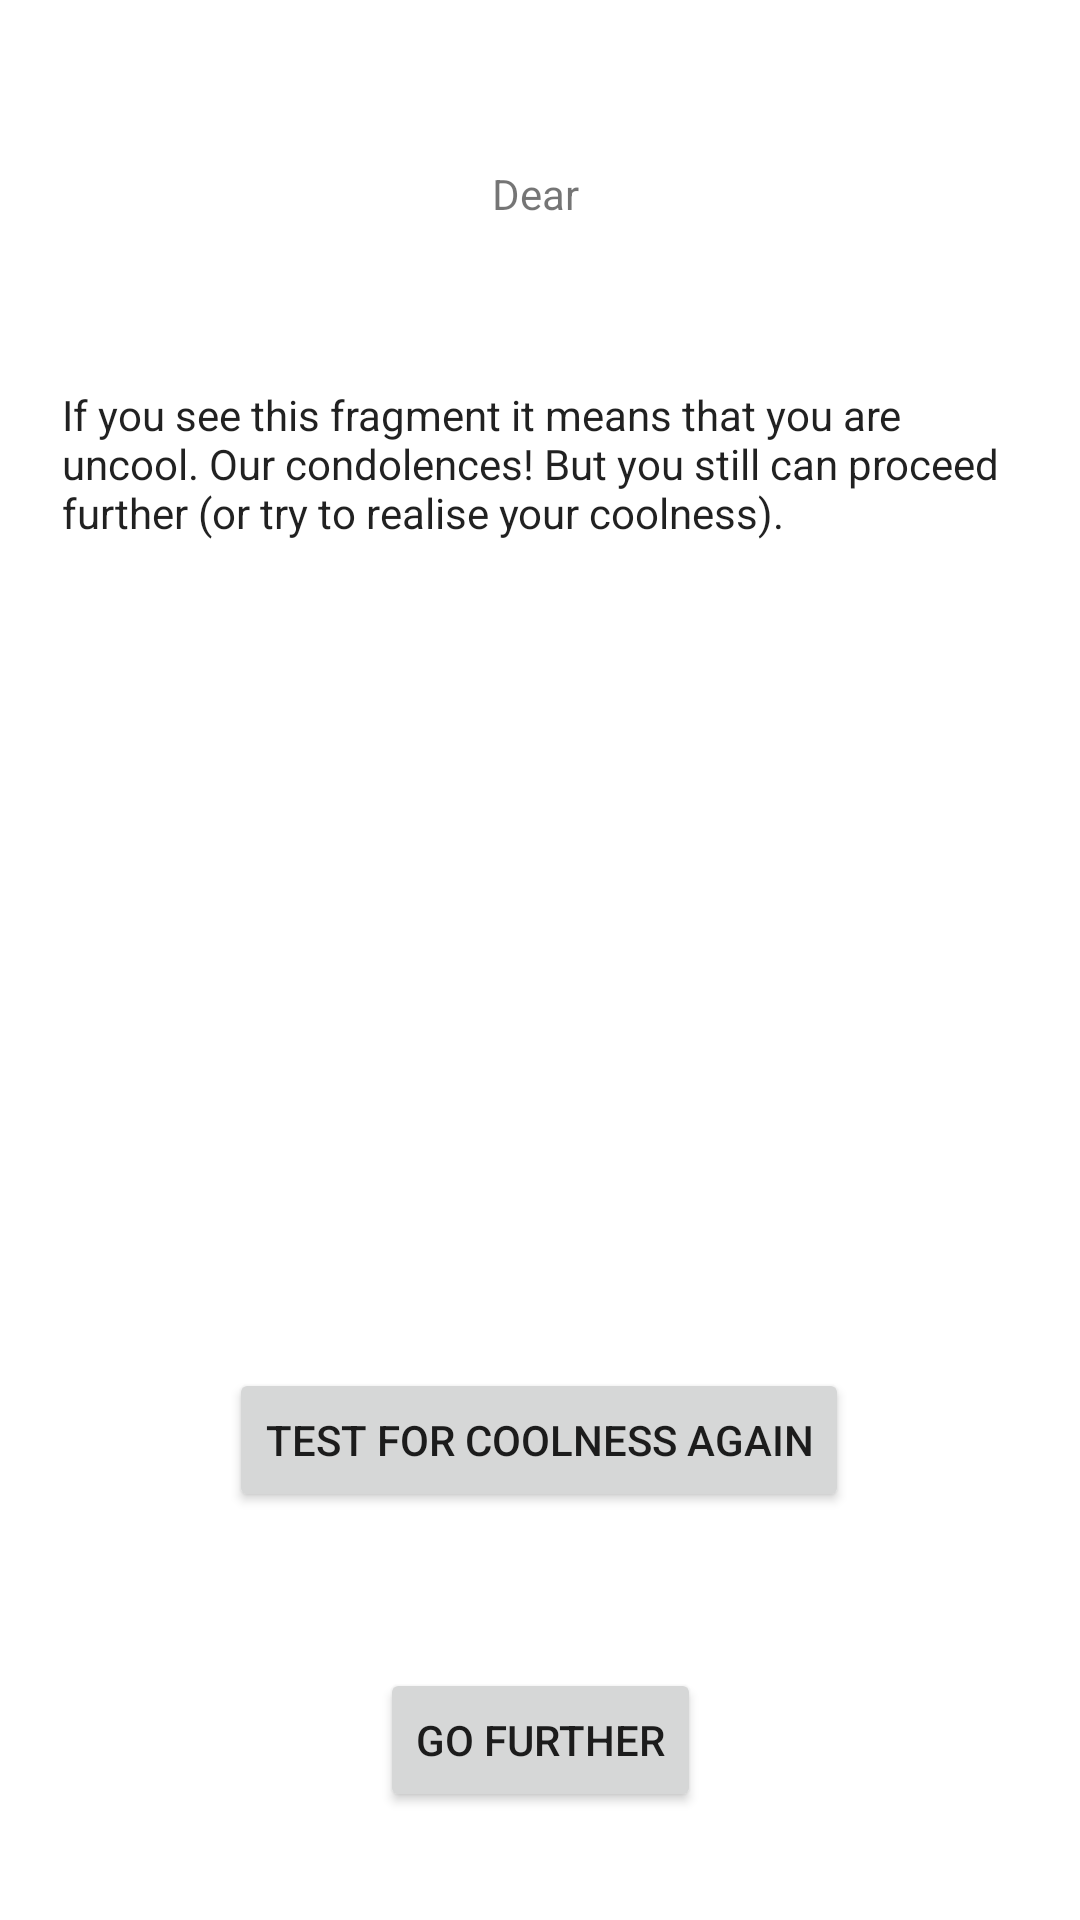

This screen was rendered from an Android layout file. Write that file and the resources it references.
<!-- AndroidManifest.xml: application theme Theme.Lr5Navigation -->
<!-- res/layout/fragment_uncool.xml -->
<?xml version="1.0" encoding="utf-8"?>
<androidx.constraintlayout.widget.ConstraintLayout xmlns:android="http://schemas.android.com/apk/res/android"
    xmlns:app="http://schemas.android.com/apk/res-auto"
    xmlns:tools="http://schemas.android.com/tools"
    android:id="@+id/frameLayout"
    android:layout_width="match_parent"
    android:layout_height="match_parent"
    tools:context=".uncoolFragment">

    
    <TextView
        android:id="@+id/textView"
        android:layout_width="319dp"
        android:layout_height="199dp"
        android:text="@string/hello_uncool_fragment"
        android:textAppearance="@style/TextAppearance.AppCompat.Body1"
        app:layout_constraintBottom_toTopOf="@+id/button"
        app:layout_constraintEnd_toEndOf="parent"
        app:layout_constraintStart_toStartOf="parent"
        app:layout_constraintTop_toTopOf="parent" />

    <Button
        android:id="@+id/button"
        android:layout_width="wrap_content"
        android:layout_height="wrap_content"
        android:layout_marginBottom="52dp"
        android:text="Test for coolness again"
        app:layout_constraintBottom_toTopOf="@+id/button2"
        app:layout_constraintEnd_toEndOf="parent"
        app:layout_constraintHorizontal_bias="0.497"
        app:layout_constraintStart_toStartOf="parent" />

    <Button
        android:id="@+id/button2"
        android:layout_width="wrap_content"
        android:layout_height="wrap_content"
        android:layout_marginBottom="36dp"
        android:text="Go further"
        app:layout_constraintBottom_toBottomOf="parent"
        app:layout_constraintEnd_toEndOf="parent"
        app:layout_constraintStart_toStartOf="parent" />

    <TextView
        android:id="@+id/textName"
        android:layout_width="wrap_content"
        android:layout_height="wrap_content"
        android:text="Dear "
        app:layout_constraintBottom_toTopOf="@+id/textView"
        app:layout_constraintEnd_toEndOf="parent"
        app:layout_constraintStart_toStartOf="parent"
        app:layout_constraintTop_toTopOf="parent" />

</androidx.constraintlayout.widget.ConstraintLayout>
<!-- resources referenced by this layout -->
<resources>
  <string name="hello_uncool_fragment">If you see this fragment it means that you are uncool. Our condolences! But you still can proceed further (or try to realise your coolness).</string>
  <style name="Theme.Lr5Navigation" parent="Theme.MaterialComponents.DayNight.DarkActionBar">
          
          <item name="colorPrimary">@color/purple_500</item>
          <item name="colorPrimaryVariant">@color/purple_700</item>
          <item name="colorOnPrimary">@color/white</item>
          
          <item name="colorSecondary">@color/teal_200</item>
          <item name="colorSecondaryVariant">@color/teal_700</item>
          <item name="colorOnSecondary">@color/black</item>
          
          <item name="android:statusBarColor" tools:targetApi="l">?attr/colorPrimaryVariant</item>
          
      </style>
  <!-- not gathered from this repository: default colours our renderer supplied (Android Studio template values) -->
  <color name="purple_500">#FF6200EE</color>
  <color name="purple_700">#FF3700B3</color>
  <color name="teal_200">#FF03DAC5</color>
  <color name="teal_700">#FF018786</color>
  <color name="black">#FF000000</color>
  <color name="white">#FFFFFFFF</color>
</resources>
